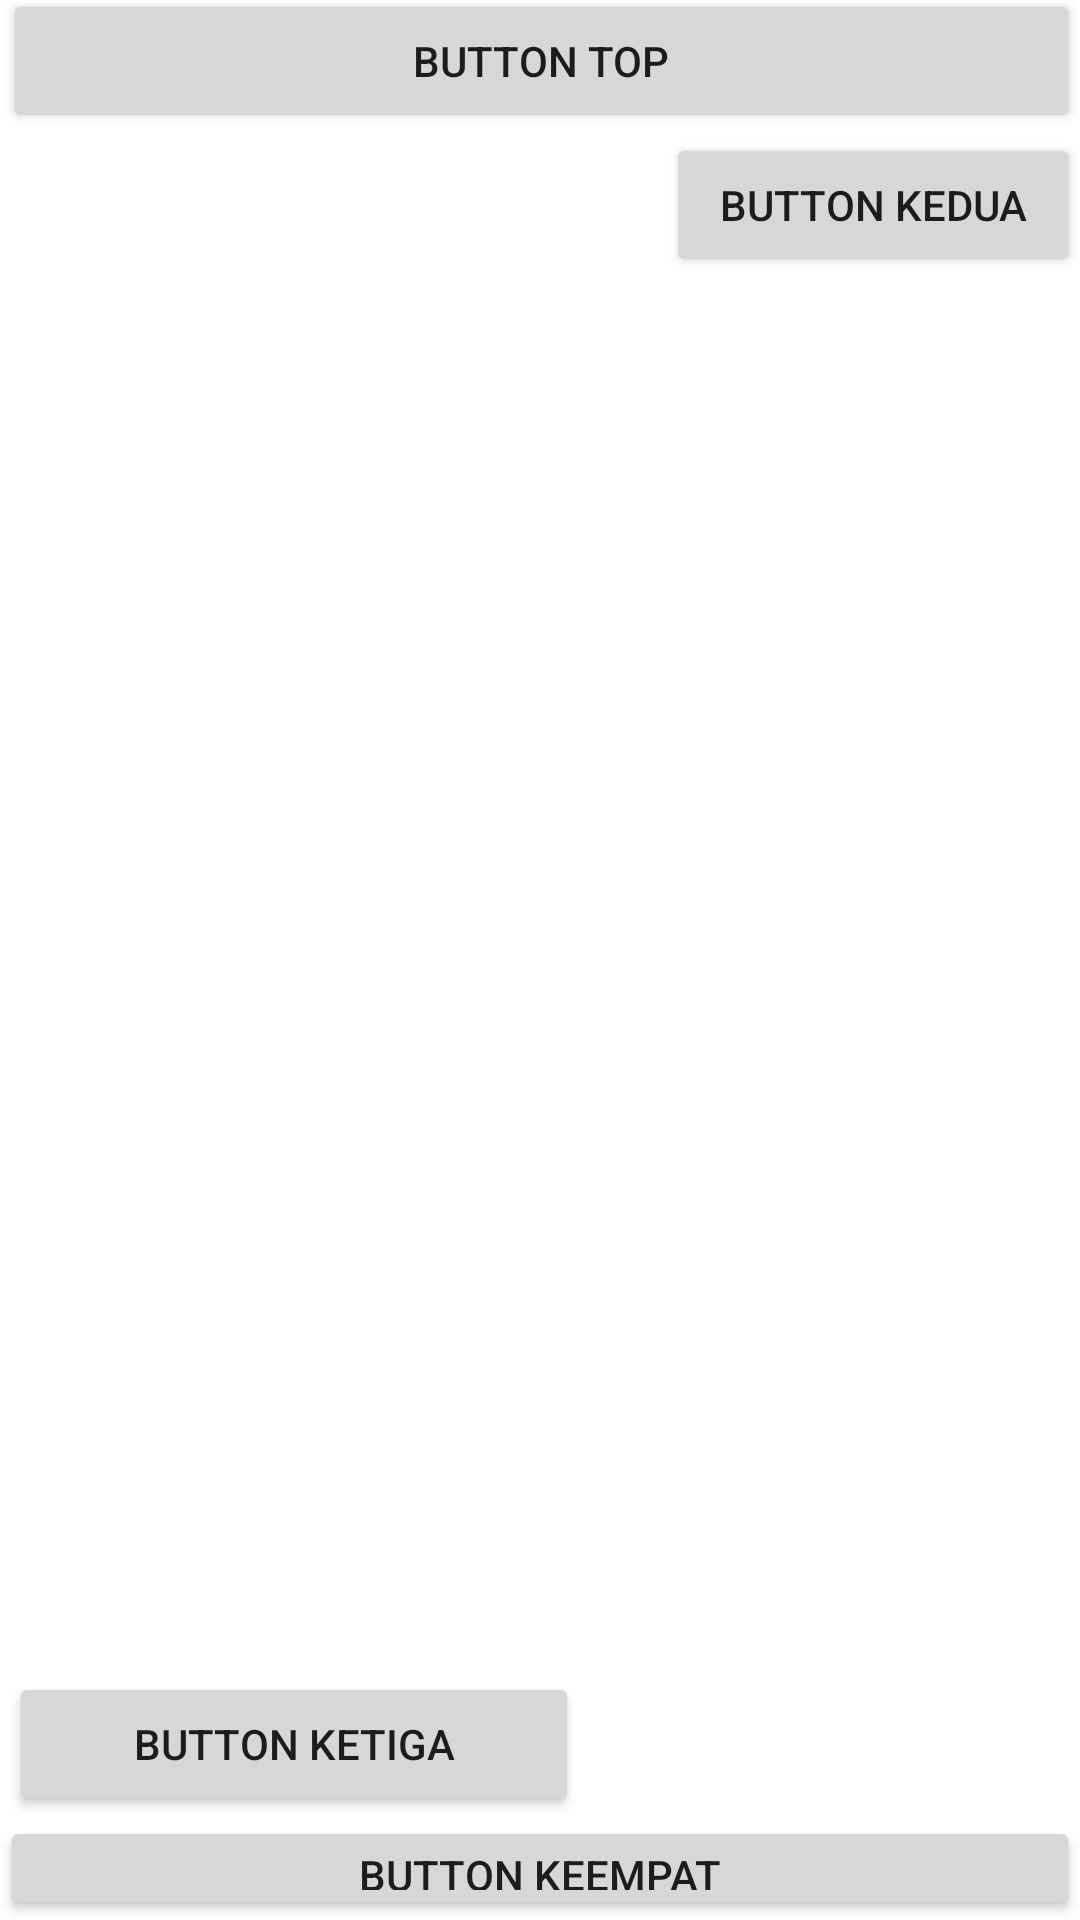

Layout XML and referenced resources for this Android screen:
<!-- AndroidManifest.xml: application theme Theme.PraktikumLayout -->
<!-- res/layout/activity_main2.xml -->
<?xml version="1.0" encoding="utf-8"?>
<RelativeLayout xmlns:android="http://schemas.android.com/apk/res/android"
    xmlns:app="http://schemas.android.com/apk/res-auto"
    xmlns:tools="http://schemas.android.com/tools"
    android:layout_width="match_parent"
    android:layout_height="match_parent"
    tools:context=".MainActivity2">

    <Button
        android:id="@+id/button"
        android:layout_width="match_parent"
        android:layout_height="wrap_content"
        android:layout_alignParentStart="true"
        android:layout_alignParentLeft="true"
        android:layout_alignParentTop="true"
        android:layout_marginStart="1dp"
        android:layout_marginLeft="1dp"
        android:layout_marginTop="-4dp"
        android:text="Button Top" />

    <Button
        android:id="@+id/button2"
        android:layout_width="189dp"
        android:layout_height="wrap_content"
        android:layout_below="@id/button"
        android:layout_alignParentStart="true"
        android:layout_alignParentLeft="true"
        android:layout_marginStart="222dp"
        android:layout_marginLeft="222dp"
        android:layout_marginTop="0dp"
        android:text="Button Kedua" />

    <Button
        android:id="@+id/button3"
        android:layout_width="190dp"
        android:layout_height="wrap_content"
        android:layout_below="@id/button"
        android:layout_alignParentStart="true"
        android:layout_alignParentLeft="true"
        android:layout_marginStart="3dp"
        android:layout_marginLeft="3dp"
        android:layout_marginTop="513dp"
        android:text="Button Ketiga">

    </Button>

    <Button
        android:layout_width="match_parent"
        android:layout_height="59dp"
        android:layout_below="@id/button3"
        android:layout_alignParentStart="true"
        android:layout_alignParentLeft="true"
        android:layout_marginStart="0dp"
        android:layout_marginLeft="0dp"
        android:layout_marginTop="0dp"
        android:text="Button Keempat">

    </Button>
</RelativeLayout>
<!-- resources referenced by this layout -->
<resources>
  <style name="Theme.PraktikumLayout" parent="Theme.MaterialComponents.DayNight.DarkActionBar">
          
          <item name="colorPrimary">@color/purple_500</item>
          <item name="colorPrimaryVariant">@color/purple_700</item>
          <item name="colorOnPrimary">@color/white</item>
          
          <item name="colorSecondary">@color/teal_200</item>
          <item name="colorSecondaryVariant">@color/teal_700</item>
          <item name="colorOnSecondary">@color/black</item>
          
          <item name="android:statusBarColor" tools:targetApi="l">?attr/colorPrimaryVariant</item>
          
      </style>
  <!-- not gathered from this repository: default colours our renderer supplied (Android Studio template values) -->
  <color name="purple_500">#FF6200EE</color>
  <color name="purple_700">#FF3700B3</color>
  <color name="teal_200">#FF03DAC5</color>
  <color name="teal_700">#FF018786</color>
  <color name="black">#FF000000</color>
  <color name="white">#FFFFFFFF</color>
</resources>
